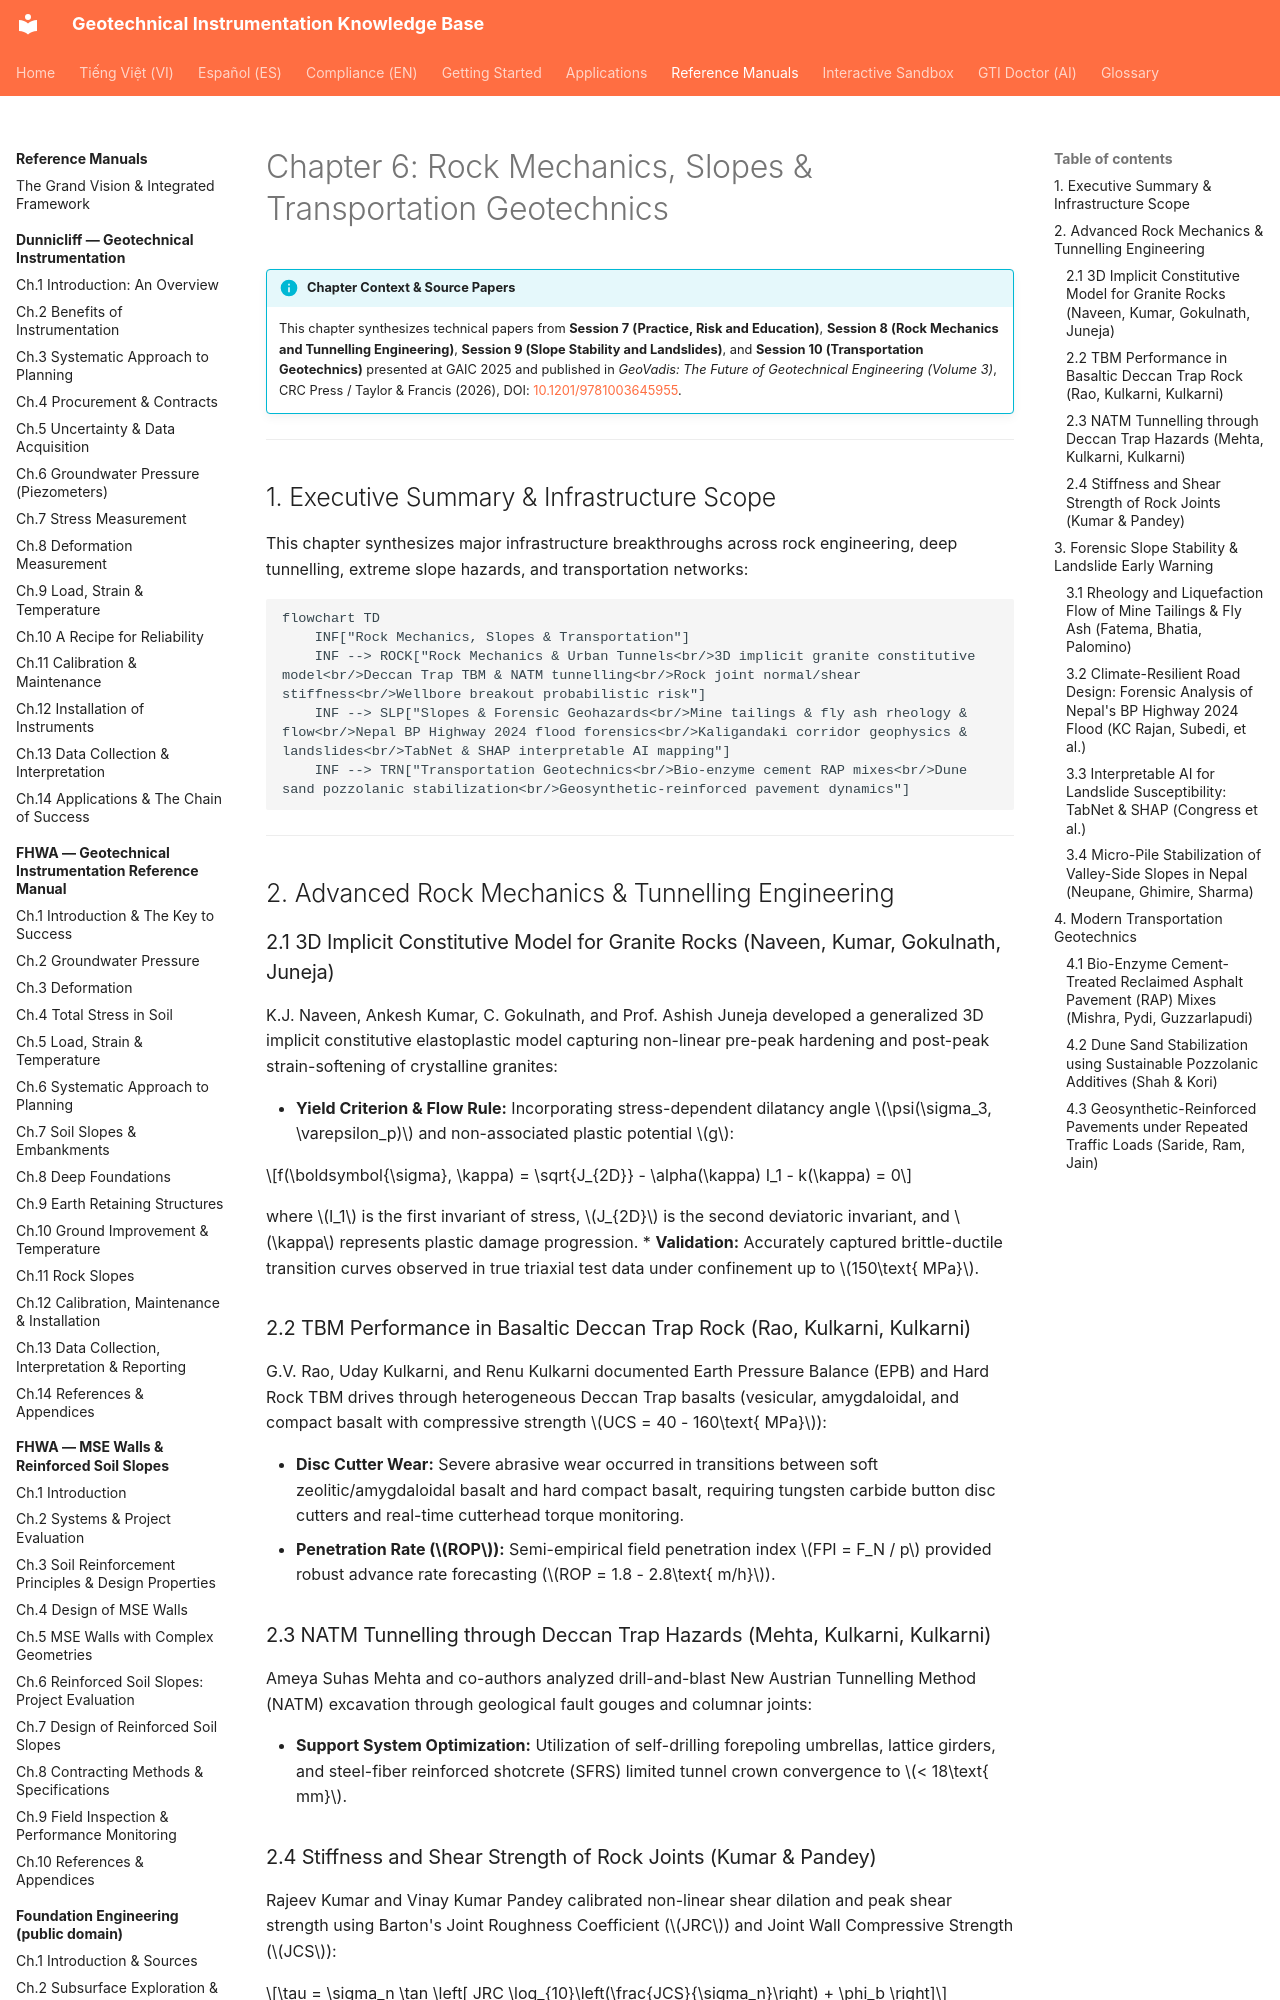

repository: geoinst/geoinst.github.io · page: reference-manuals/geovadis-vol3/chapter-06-rock-slopes-transportation/index.html · generator: mkdocs

---
lang: en
lang_alt: vi/reference-manuals/geovadis-vol3/chapter-06-rock-slopes-transportation/
---

# Chapter 6: Rock Mechanics, Slopes & Transportation Geotechnics

!!! info "Chapter Context & Source Papers"
    This chapter synthesizes technical papers from **Session 7 (Practice, Risk and Education)**, **Session 8 (Rock Mechanics and Tunnelling Engineering)**, **Session 9 (Slope Stability and Landslides)**, and **Session 10 (Transportation Geotechnics)** presented at GAIC 2025 and published in *GeoVadis: The Future of Geotechnical Engineering (Volume 3)*, CRC Press / Taylor & Francis (2026), DOI: [10.1201/9781003645955](https://doi.org/10.1201/9781003645955).

---

## 1. Executive Summary & Infrastructure Scope

This chapter synthesizes major infrastructure breakthroughs across rock engineering, deep tunnelling, extreme slope hazards, and transportation networks:

```mermaid
flowchart TD
    INF["Rock Mechanics, Slopes & Transportation"]
    INF --> ROCK["Rock Mechanics & Urban Tunnels<br/>3D implicit granite constitutive model<br/>Deccan Trap TBM & NATM tunnelling<br/>Rock joint normal/shear stiffness<br/>Wellbore breakout probabilistic risk"]
    INF --> SLP["Slopes & Forensic Geohazards<br/>Mine tailings & fly ash rheology & flow<br/>Nepal BP Highway 2024 flood forensics<br/>Kaligandaki corridor geophysics & landslides<br/>TabNet & SHAP interpretable AI mapping"]
    INF --> TRN["Transportation Geotechnics<br/>Bio-enzyme cement RAP mixes<br/>Dune sand pozzolanic stabilization<br/>Geosynthetic-reinforced pavement dynamics"]
```

---

## 2. Advanced Rock Mechanics & Tunnelling Engineering

### 2.1 3D Implicit Constitutive Model for Granite Rocks (Naveen, Kumar, Gokulnath, Juneja)
K.J. Naveen, Ankesh Kumar, C. Gokulnath, and Prof. Ashish Juneja developed a generalized 3D implicit constitutive elastoplastic model capturing non-linear pre-peak hardening and post-peak strain-softening of crystalline granites:

*   **Yield Criterion & Flow Rule:** Incorporating stress-dependent dilatancy angle $\psi(\sigma_3, \varepsilon_p)$ and non-associated plastic potential $g$:

$$f(\boldsymbol{\sigma}, \kappa) = \sqrt{J_{2D}} - \alpha(\kappa) I_1 - k(\kappa) = 0$$

where $I_1$ is the first invariant of stress, $J_{2D}$ is the second deviatoric invariant, and $\kappa$ represents plastic damage progression.
*   **Validation:** Accurately captured brittle-ductile transition curves observed in true triaxial test data under confinement up to $150\text{ MPa}$.
